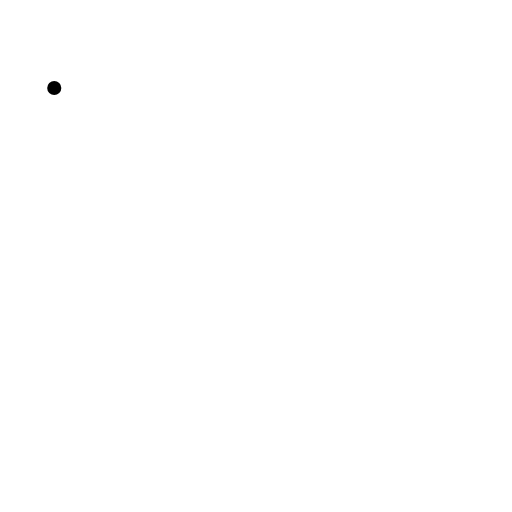
t = 0.00 s
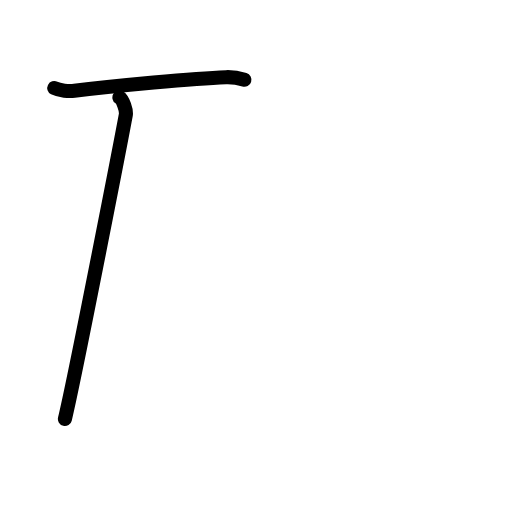
t = 1.75 s
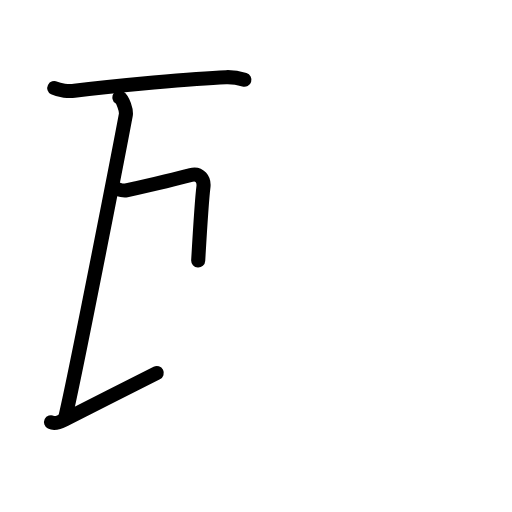
t = 3.58 s
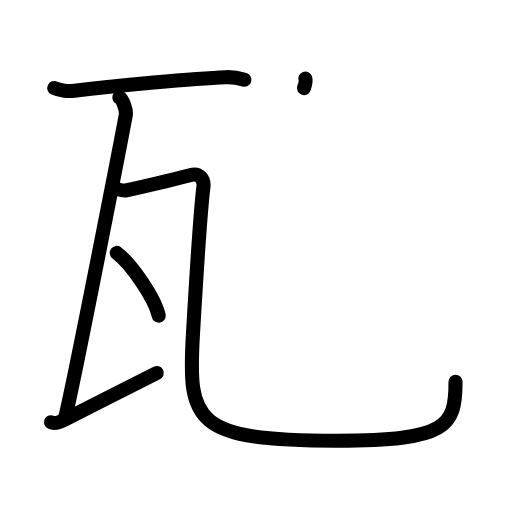
t = 5.38 s
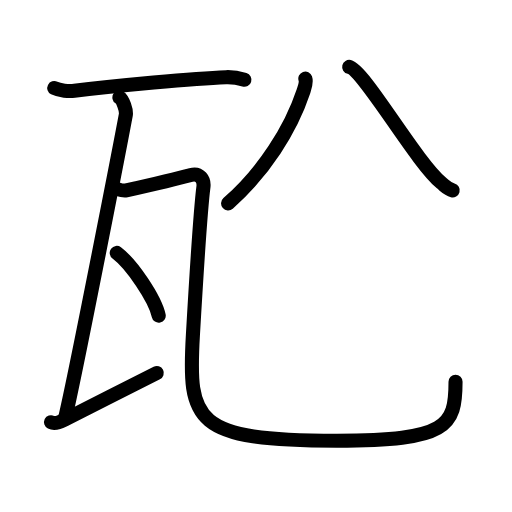
t = 6.75 s
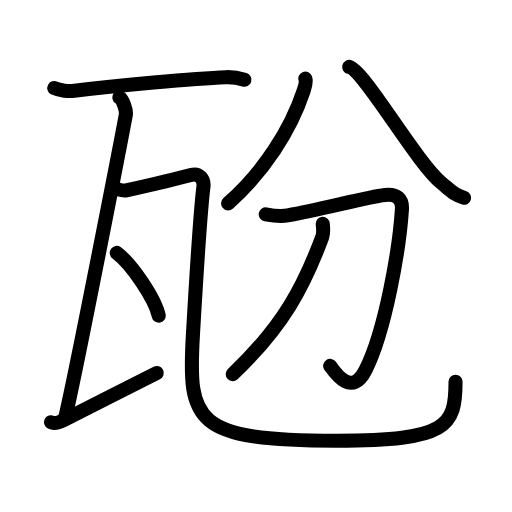
t = 9.00 s

The animated SVG that drew these frames (rendered in a browser with its animation timeline set to each time). Animation: 31 SMIL elements (animate=31); one cycle of 9.00 s.

<?xml version="1.0" encoding="UTF-8"?>
<!--
AniKanjiVG is licensed by CC-BY-SA Paul C. Sommerhoff (https://bitbucket.org/sommerhoff/anikanjivg).
AniKanjiVG uses KanjiVG which is licensed by CC-BY-SA Ulrich Apel (http://kanjivg.tagaini.net).
See also http://creativecommons.org/licenses/by-sa/3.0/
-->
<svg xmlns:kvg='http://kanjivg.tagaini.net' xmlns='http://www.w3.org/2000/svg' width='109' height='109' viewBox='0 0 109 109' style='fill:none;stroke:#000000;stroke-width:3;stroke-linecap:round;stroke-linejoin:round;' id="kvg:kanji_074f0"><g id="kvg:074f0" kvg:element="瓰"><g id="kvg:074f0-g1" kvg:element="瓦" kvg:position="nyo" kvg:radical="general"><path id="kvg:074f0-s1" kvg:type="㇐" d="M11.55,18.75c1.12,0.57,3.17,0.7,4.28,0.57c8.91-1.05,25.32-2.64,32.29-2.89c1.86-0.07,2.98,0.27,3.91,0.56"><animate attributeName="d" begin="0.0s" dur="0.3333333333333333s" from="M11.55,18.75C11.55,18.75,11.55,18.75,11.55,18.75" to="M11.55,18.75c1.12,0.57,3.17,0.7,4.28,0.57" />
<animate attributeName="d" begin="0.3333333333333333s" dur="0.3333333333333333s" from="M11.55,18.75c1.12,0.57,3.17,0.7,4.28,0.57c0,0,0,0,0,0,0" to="M11.55,18.75c1.12,0.57,3.17,0.7,4.28,0.57c8.91-1.05,25.32-2.64,32.29-2.89" />
<animate attributeName="d" begin="0.6666666666666666s" dur="0.3333333333333333s" from="M11.55,18.75c1.12,0.57,3.17,0.7,4.28,0.57c8.91-1.05,25.32-2.64,32.29-2.89c0,0,0,0,0,0,0" to="M11.55,18.75c1.12,0.57,3.17,0.7,4.28,0.57c8.91-1.05,25.32-2.64,32.29-2.89c1.86-0.07,2.98,0.27,3.91,0.56" />
</path>
<path id="kvg:074f0-s2" kvg:type="㇑" d="M 25.42,20.75 c 0.76,0.5 1.54,2.76 1.36,3.75 -1.45,7.75 -10.96125,56.475 -12.96125,64.705"><animate attributeName="d" begin="1.0s" dur="1.0s" from="M 25.42,20.75 C 25.42,20.75 , 25.42,20.75 , 25.42,20.75 " to="M 25.42,20.75 c 0.76,0.5 1.54,2.76 1.36,3.75 -1.45,7.75 -10.96125,56.475 -12.96125,64.705" />
<animate attributeName="d" begin="0s" dur="1.0s" from="M-100,-100" to="M-100,-100" />
</path>
<path id="kvg:074f0-s3" kvg:type="㇀" d="M 10.866667,89.88625 c 0.772187,0.3775 1.658992,0.07062 2.860624,-0.533125 5.752813,-2.890435 13.997292,-7.124792 19.647292,-9.944792"><animate attributeName="d" begin="2.0s" dur="1.0s" from="M 10.866667,89.88625 C 10.866667,89.88625 , 10.866667,89.88625 , 10.866667,89.88625 " to="M 10.866667,89.88625 c 0.772187,0.3775 1.658992,0.07062 2.860624,-0.533125 5.752813,-2.890435 13.997292,-7.124792 19.647292,-9.944792" />
<animate attributeName="d" begin="0s" dur="2.0s" from="M-100,-100" to="M-100,-100" />
</path>
<path id="kvg:074f0-s4" kvg:type="㇈" d="M24.24,40.04c0.87,0.21,1.79,0.69,2.64,0.5c2.39-0.54,11.41-2.65,13.77-3.29c1.85-0.5,2.85,1,2.66,2.53c-0.57,4.49-1.5,18.73-2.24,31.51C40,89.75,41.25,93.82,71.73,93.82c23.52,0,25.25-3.07,25.25-12.54"><animate attributeName="d" begin="3.0s" dur="0.16666666666666666s" from="M24.24,40.04C24.24,40.04,24.24,40.04,24.24,40.04" to="M24.24,40.04c0.87,0.21,1.79,0.69,2.64,0.5" />
<animate attributeName="d" begin="3.1666666666666665s" dur="0.16666666666666666s" from="M24.24,40.04c0.87,0.21,1.79,0.69,2.64,0.5c0,0,0,0,0,0,0" to="M24.24,40.04c0.87,0.21,1.79,0.69,2.64,0.5c2.39-0.54,11.41-2.65,13.77-3.29" />
<animate attributeName="d" begin="3.3333333333333335s" dur="0.16666666666666666s" from="M24.24,40.04c0.87,0.21,1.79,0.69,2.64,0.5c2.39-0.54,11.41-2.65,13.77-3.29c0,0,0,0,0,0,0" to="M24.24,40.04c0.87,0.21,1.79,0.69,2.64,0.5c2.39-0.54,11.41-2.65,13.77-3.29c1.85-0.5,2.85,1,2.66,2.53" />
<animate attributeName="d" begin="3.5s" dur="0.16666666666666666s" from="M24.24,40.04c0.87,0.21,1.79,0.69,2.64,0.5c2.39-0.54,11.41-2.65,13.77-3.29c1.85-0.5,2.85,1,2.66,2.53c0,0,0,0,0,0,0" to="M24.24,40.04c0.87,0.21,1.79,0.69,2.64,0.5c2.39-0.54,11.41-2.65,13.77-3.29c1.85-0.5,2.85,1,2.66,2.53c-0.57,4.49-1.5,18.73-2.24,31.51" />
<animate attributeName="d" begin="3.6666666666666665s" dur="0.16666666666666666s" from="M24.24,40.04c0.87,0.21,1.79,0.69,2.64,0.5c2.39-0.54,11.41-2.65,13.77-3.29c1.85-0.5,2.85,1,2.66,2.53c-0.57,4.49-1.5,18.73-2.24,31.51c0,0,0,0,0,0,0" to="M24.24,40.04c0.87,0.21,1.79,0.69,2.64,0.5c2.39-0.54,11.41-2.65,13.77-3.29c1.85-0.5,2.85,1,2.66,2.53c-0.57,4.49-1.5,18.73-2.24,31.51C40,89.75,41.25,93.82,71.73,93.82" />
<animate attributeName="d" begin="3.833333333333333s" dur="0.16666666666666666s" from="M24.24,40.04c0.87,0.21,1.79,0.69,2.64,0.5c2.39-0.54,11.41-2.65,13.77-3.29c1.85-0.5,2.85,1,2.66,2.53c-0.57,4.49-1.5,18.73-2.24,31.51C40,89.75,41.25,93.82,71.73,93.82c0,0,0,0,0,0,0" to="M24.24,40.04c0.87,0.21,1.79,0.69,2.64,0.5c2.39-0.54,11.41-2.65,13.77-3.29c1.85-0.5,2.85,1,2.66,2.53c-0.57,4.49-1.5,18.73-2.24,31.51C40,89.75,41.25,93.82,71.73,93.82c23.52,0,25.25-3.07,25.25-12.54" />
<animate attributeName="d" begin="0s" dur="3.0s" from="M-100,-100" to="M-100,-100" />
</path>
<g id="kvg:074f0-g2" kvg:element="丶"><path id="kvg:074f0-s5" kvg:type="㇔" d="M24.85,53.83c3.15,2.36,8.15,9.71,8.94,13.38"><animate attributeName="d" begin="4.0s" dur="1.0s" from="M24.85,53.83C24.85,53.83,24.85,53.83,24.85,53.83" to="M24.85,53.83c3.15,2.36,8.15,9.71,8.94,13.38" />
<animate attributeName="d" begin="0s" dur="4.0s" from="M-100,-100" to="M-100,-100" />
</path>
</g>
</g>
<g id="kvg:074f0-g3" kvg:element="分"><g id="kvg:074f0-g4" kvg:element="八" kvg:position="top"><path id="kvg:074f0-s6" kvg:type="㇒" d="M65,16.74c0.28,0.8-0.06,1.69-0.39,2.68c-2.71,8.15-8.39,17.12-16.05,23.88"><animate attributeName="d" begin="5.0s" dur="0.5s" from="M65,16.74C65,16.74,65,16.74,65,16.74" to="M65,16.74c0.28,0.8-0.06,1.69-0.39,2.68" />
<animate attributeName="d" begin="5.5s" dur="0.5s" from="M65,16.74c0.28,0.8-0.06,1.69-0.39,2.68c0,0,0,0,0,0,0" to="M65,16.74c0.28,0.8-0.06,1.69-0.39,2.68c-2.71,8.15-8.39,17.12-16.05,23.88" />
<animate attributeName="d" begin="0s" dur="5.0s" from="M-100,-100" to="M-100,-100" />
</path>
<path id="kvg:074f0-s7" kvg:type="㇏" d="M74.34,14.25C77.5,15,88.59,34.53,93.96,38.94c2.08,1.71,2.82,2.62,4.83,3.17"><animate attributeName="d" begin="6.0s" dur="0.5s" from="M74.34,14.25C74.34,14.25,74.34,14.25,74.34,14.25" to="M74.34,14.25C77.5,15,88.59,34.53,93.96,38.94" />
<animate attributeName="d" begin="6.5s" dur="0.5s" from="M74.34,14.25C77.5,15,88.59,34.53,93.96,38.94c0,0,0,0,0,0,0" to="M74.34,14.25C77.5,15,88.59,34.53,93.96,38.94c2.08,1.71,2.82,2.62,4.83,3.17" />
<animate attributeName="d" begin="0s" dur="6.0s" from="M-100,-100" to="M-100,-100" />
</path>
</g>
<g id="kvg:074f0-g5" kvg:element="刀" kvg:position="bottom"><path id="kvg:074f0-s8" kvg:type="㇆" d="M56.57,45.62c1.93,0.38,3.8,0.4,4.69,0.24c7.25-1.26,16.66-3.88,20.68-4.34c2.62-0.3,3.77,0.91,3.63,3.02C85,53.25,82,70.5,77.82,78.78c-2.93,5.8-6.36,0.74-7.53-0.89"><animate attributeName="d" begin="7.0s" dur="0.2s" from="M56.57,45.62C56.57,45.62,56.57,45.62,56.57,45.62" to="M56.57,45.62c1.93,0.38,3.8,0.4,4.69,0.24" />
<animate attributeName="d" begin="7.2s" dur="0.2s" from="M56.57,45.62c1.93,0.38,3.8,0.4,4.69,0.24c0,0,0,0,0,0,0" to="M56.57,45.62c1.93,0.38,3.8,0.4,4.69,0.24c7.25-1.26,16.66-3.88,20.68-4.34" />
<animate attributeName="d" begin="7.4s" dur="0.2s" from="M56.57,45.62c1.93,0.38,3.8,0.4,4.69,0.24c7.25-1.26,16.66-3.88,20.68-4.34c0,0,0,0,0,0,0" to="M56.57,45.62c1.93,0.38,3.8,0.4,4.69,0.24c7.25-1.26,16.66-3.88,20.68-4.34c2.62-0.3,3.77,0.91,3.63,3.02" />
<animate attributeName="d" begin="7.6s" dur="0.2s" from="M56.57,45.62c1.93,0.38,3.8,0.4,4.69,0.24c7.25-1.26,16.66-3.88,20.68-4.34c2.62-0.3,3.77,0.91,3.63,3.02c0,0,0,0,0,0,0" to="M56.57,45.62c1.93,0.38,3.8,0.4,4.69,0.24c7.25-1.26,16.66-3.88,20.68-4.34c2.62-0.3,3.77,0.91,3.63,3.02C85,53.25,82,70.5,77.82,78.78" />
<animate attributeName="d" begin="7.8s" dur="0.2s" from="M56.57,45.62c1.93,0.38,3.8,0.4,4.69,0.24c7.25-1.26,16.66-3.88,20.68-4.34c2.62-0.3,3.77,0.91,3.63,3.02C85,53.25,82,70.5,77.82,78.78c0,0,0,0,0,0,0" to="M56.57,45.62c1.93,0.38,3.8,0.4,4.69,0.24c7.25-1.26,16.66-3.88,20.68-4.34c2.62-0.3,3.77,0.91,3.63,3.02C85,53.25,82,70.5,77.82,78.78c-2.93,5.8-6.36,0.74-7.53-0.89" />
<animate attributeName="d" begin="0s" dur="7.0s" from="M-100,-100" to="M-100,-100" />
</path>
<path id="kvg:074f0-s9" kvg:type="㇒" d="M68.71,47.66c0.06,0.71,0.25,1.9-0.12,2.86c-3.84,10.23-8.09,18.73-19.04,29.13"><animate attributeName="d" begin="8.0s" dur="0.5s" from="M68.71,47.66C68.71,47.66,68.71,47.66,68.71,47.66" to="M68.71,47.66c0.06,0.71,0.25,1.9-0.12,2.86" />
<animate attributeName="d" begin="8.5s" dur="0.5s" from="M68.71,47.66c0.06,0.71,0.25,1.9-0.12,2.86c0,0,0,0,0,0,0" to="M68.71,47.66c0.06,0.71,0.25,1.9-0.12,2.86c-3.84,10.23-8.09,18.73-19.04,29.13" />
<animate attributeName="d" begin="0s" dur="8.0s" from="M-100,-100" to="M-100,-100" />
</path>
</g>
</g>
</g>
</svg>
